pico-8 play session: mixed d-pad (fixed 12-tick cycle)

[t = 4 s] mixed d-pad (1.2s cycle ×~3): → ← ↑ ↓ + 🅾/❎ taps, ~4s
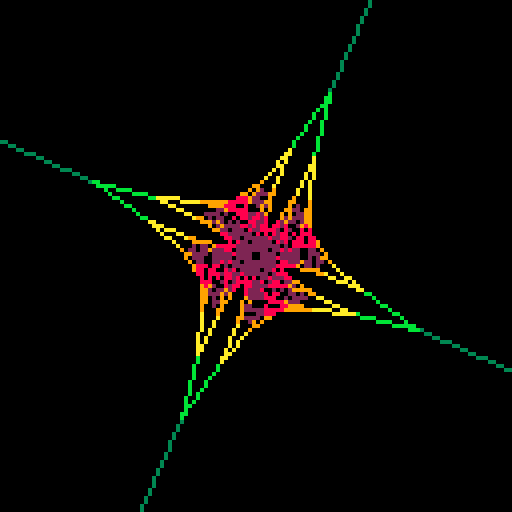
[t = 6 s] mixed d-pad (1.2s cycle ×~5): → ← ↑ ↓ + 🅾/❎ taps, ~6s
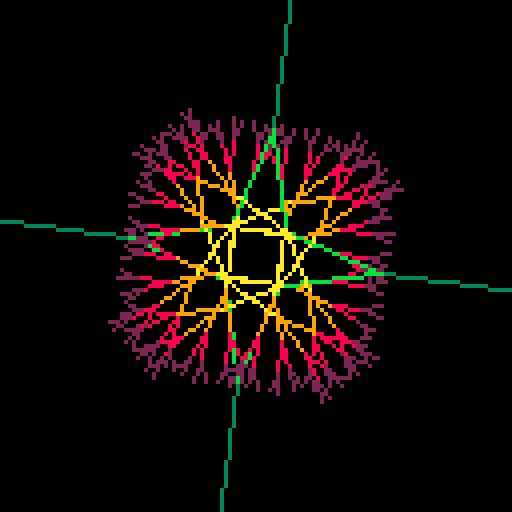
[t = 8 s] mixed d-pad (1.2s cycle ×~6): → ← ↑ ↓ + 🅾/❎ taps, ~8s
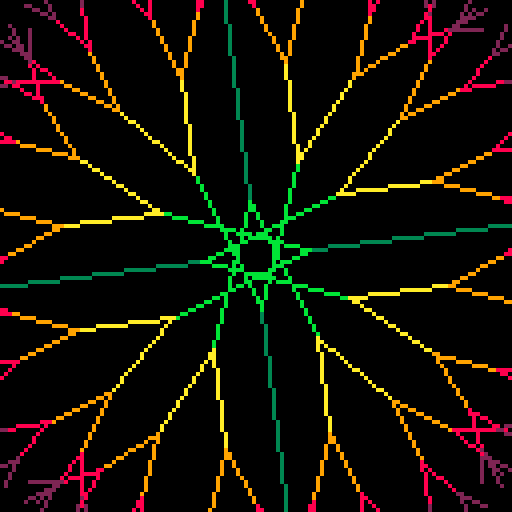

pico-8 cartridge
version 16
__lua__

--[[
m={2,8,9,10,11,3}c,s=cos,sin
function g(x,y,a,d,p)local v,k=x+c(a)*d,y+d*s(a)line(x,y,v,k,m[p+1])
if(p>0)g(v,k,a-u,d/1.5,p-1)g(v,k,a+u,d/1.5,p-1)
end
::_::flip()z=t()cls()u=c(z*0.01)d=48+24*c(z*0.15)for i=1,4 do
a=i/4+z*0.05g(c(a)*70+64,s(a)*70+64,a-0.5,d,5)end
goto _
--]]

m={2,8,9,10,11,3}c,s=cos,sin
function g(x,y,a,d,p)local v,k=x+c(a)*d,y+d*s(a)line(x,y,v,k,m[p+1])
if(p>0)g(v,k,a-u,d/1.5,p-1)g(v,k,a+u,d/1.5,p-1)
end
function _draw()z=t()cls()u=c(z*0.01)d=48+24*c(z*0.15)for i=1,4 do
a=i/4+z*0.05g(c(a)*70+64,s(a)*70+64,a-0.5,d,5)end
end
function _update60()end
